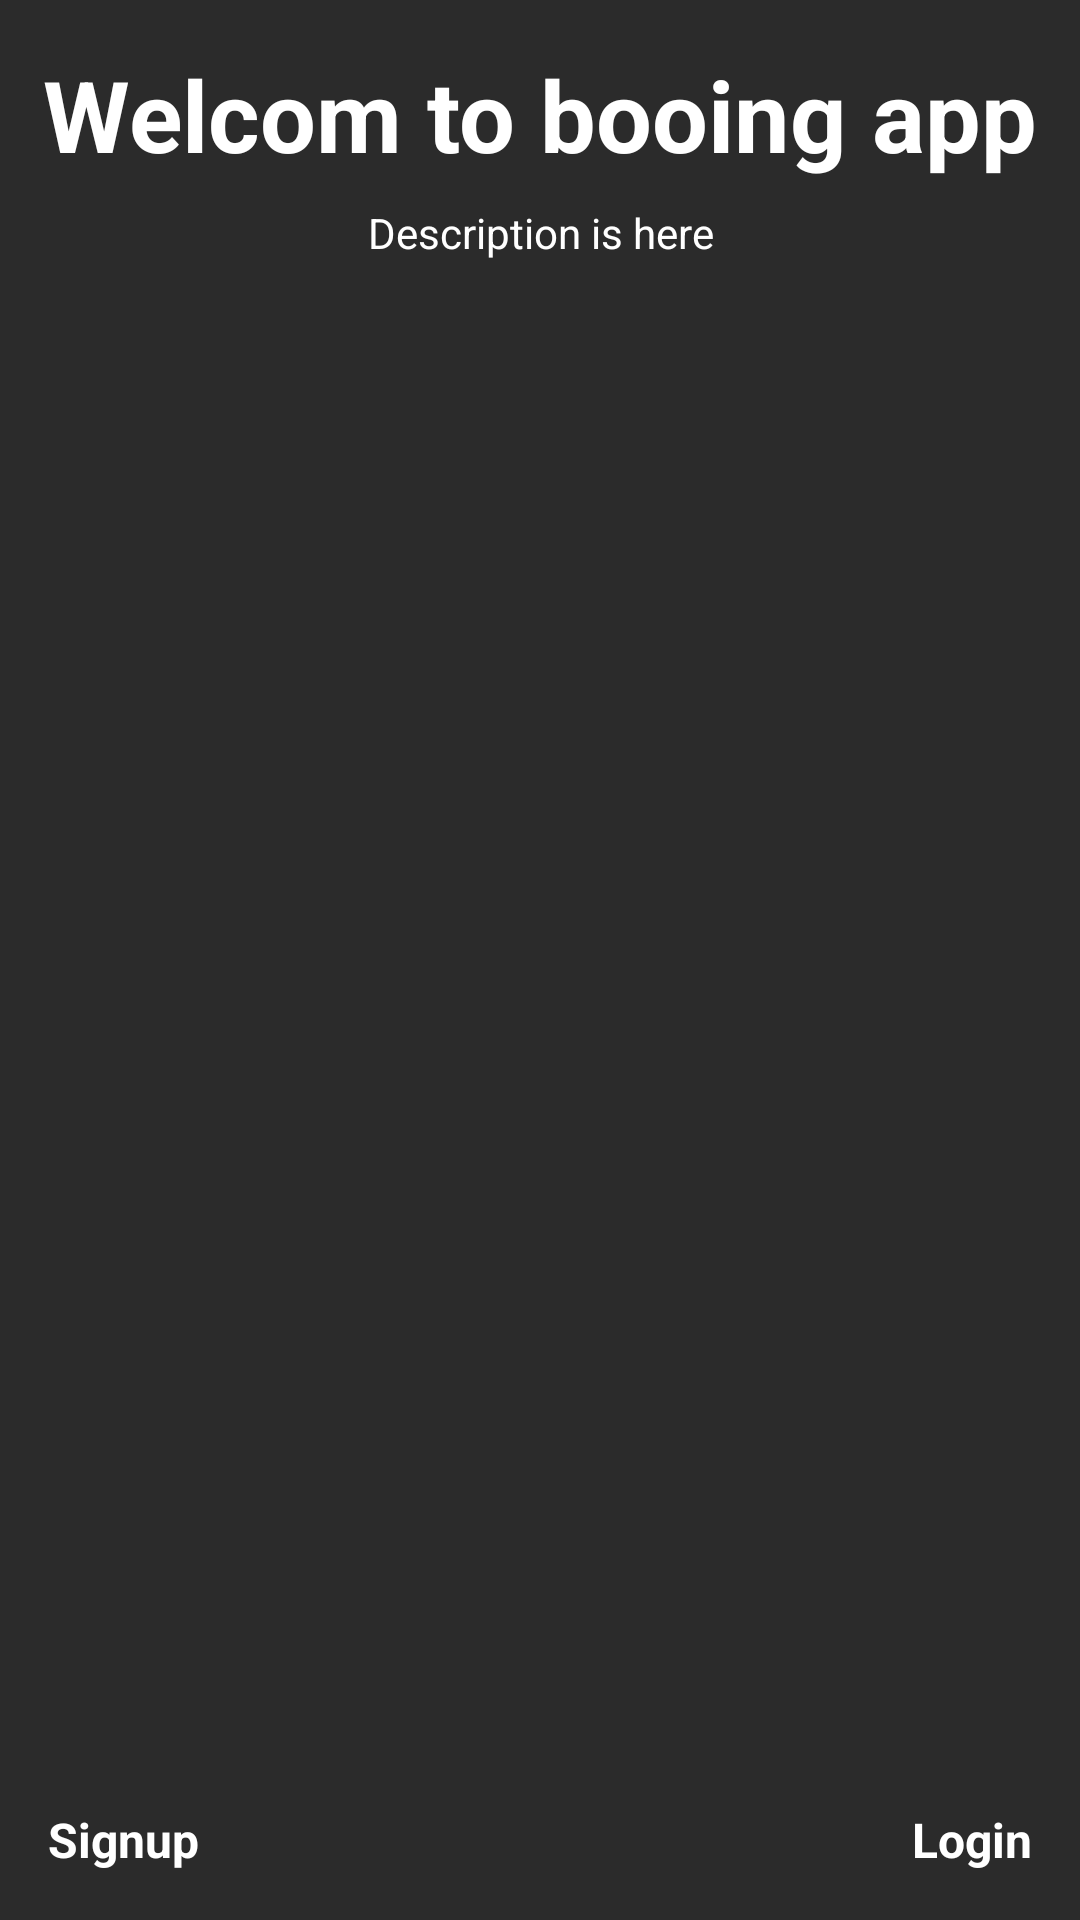

Write the Android layout XML for this screen, with the resource values it uses.
<!-- AndroidManifest.xml: application theme Theme.Restaurantreservationapplication -->
<!-- res/layout/activity_intro.xml -->
<?xml version="1.0" encoding="utf-8"?>
<androidx.constraintlayout.widget.ConstraintLayout xmlns:android="http://schemas.android.com/apk/res/android"
    xmlns:app="http://schemas.android.com/apk/res-auto"
    xmlns:tools="http://schemas.android.com/tools"
    android:id="@+id/main"
    android:layout_width="match_parent"
    android:layout_height="match_parent"
    android:background="#2B2B2B"
    tools:context=".Activity.IntroActivity">

    <ImageView
        android:id="@+id/imageView"
        android:layout_width="wrap_content"
        android:layout_height="wrap_content"
        app:layout_constraintEnd_toEndOf="parent"
        app:layout_constraintStart_toStartOf="parent"
        app:layout_constraintTop_toTopOf="parent"
        app:srcCompat="@drawable/intro_pic" />

    <View
        android:id="@+id/view"
        android:layout_width="wrap_content"
        android:layout_height="0dp"
        app:layout_constraintBottom_toBottomOf="parent"
        app:layout_constraintEnd_toEndOf="parent"
        app:layout_constraintStart_toStartOf="parent"
        app:layout_constraintTop_toBottomOf="@+id/imageView" />

    <TextView
        android:id="@+id/textView"
        android:layout_width="wrap_content"
        android:layout_height="wrap_content"
        android:layout_marginTop="16dp"
        android:text="Welcom to booing app"
        android:textColor="@color/white"
        android:textSize="33sp"
        android:textStyle="bold"
        app:layout_constraintEnd_toEndOf="parent"
        app:layout_constraintStart_toStartOf="parent"
        app:layout_constraintTop_toBottomOf="@+id/imageView" />

    <TextView
        android:id="@+id/textView2"
        android:layout_width="wrap_content"
        android:layout_height="wrap_content"
        android:layout_marginTop="8dp"
        android:text="Description is here"
        android:textColor="@color/white"
        android:textAlignment="center"
        android:textSize="14sp"
        app:layout_constraintEnd_toEndOf="parent"
        app:layout_constraintStart_toStartOf="parent"
        app:layout_constraintTop_toBottomOf="@+id/textView" />

    <TextView
        android:id="@+id/btnSignup"
        android:layout_width="wrap_content"
        android:layout_height="wrap_content"
        android:layout_marginStart="16dp"
        android:layout_marginBottom="16dp"
        android:text="Signup"
        android:textColor="@color/white"
        android:textSize="16sp"
        android:textStyle="bold"
        app:layout_constraintBottom_toBottomOf="parent"
        app:layout_constraintStart_toStartOf="parent" />

    <TextView
        android:id="@+id/btnLogin"
        android:layout_width="wrap_content"
        android:layout_height="wrap_content"
        android:layout_marginEnd="16dp"
        android:layout_marginBottom="16dp"
        android:text="Login"
        android:textColor="@color/white"
        android:textSize="16sp"
        android:textStyle="bold"
        app:layout_constraintBottom_toBottomOf="parent"
        app:layout_constraintEnd_toEndOf="parent" />

</androidx.constraintlayout.widget.ConstraintLayout>
<!-- resources referenced by this layout -->
<resources>
  <color name="white">#FFFFFFFF</color>
  <style name="Theme.Restaurantreservationapplication" parent="Base.Theme.Restaurantreservationapplication" />
  <style name="Base.Theme.Restaurantreservationapplication" parent="Theme.Material3.DayNight.NoActionBar">
          
          
      </style>
</resources>
